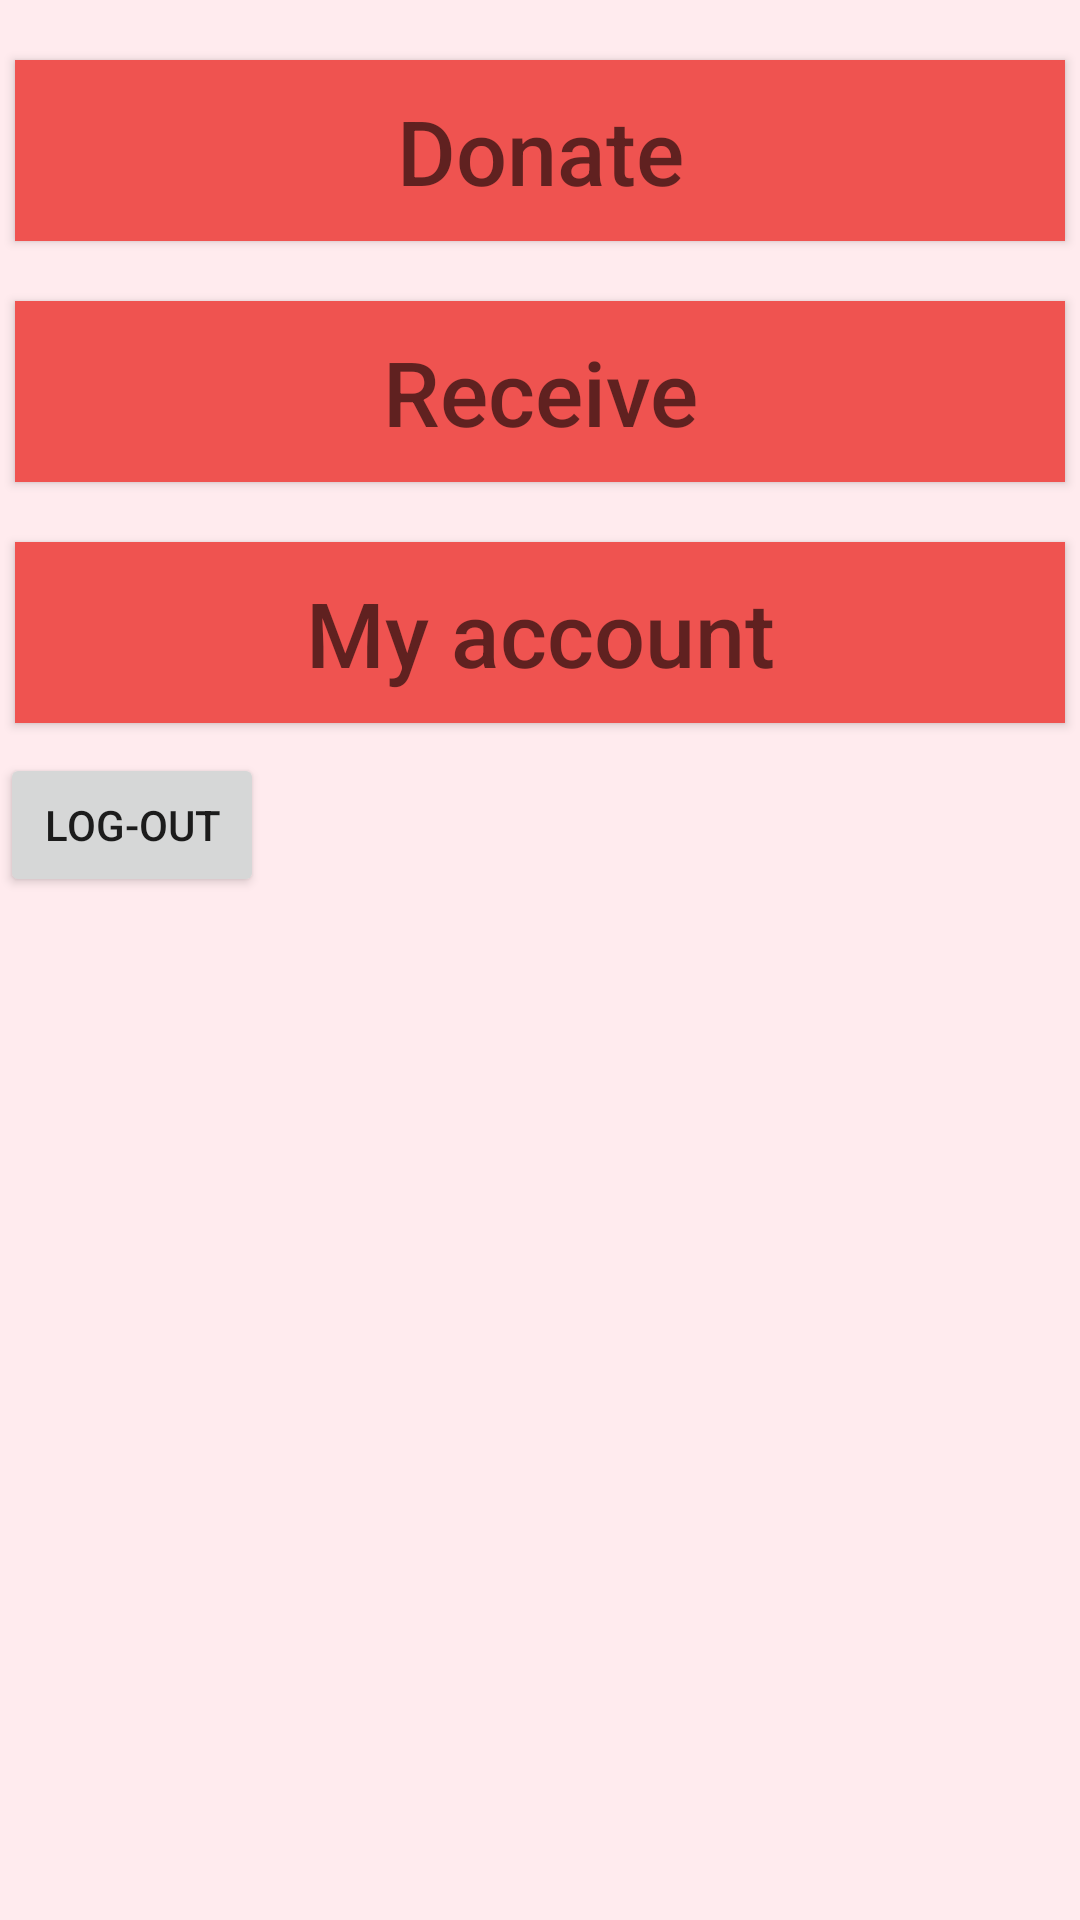

Layout XML and referenced resources for this Android screen:
<!-- AndroidManifest.xml: application theme AppTheme -->
<!-- res/layout/activity_main2.xml -->
<?xml version="1.0" encoding="utf-8"?>

<LinearLayout xmlns:android="http://schemas.android.com/apk/res/android"
    xmlns:tools="http://schemas.android.com/tools"
    android:id="@+id/activity_main2"
    android:layout_width="match_parent"
    android:layout_height="match_parent"
    android:orientation="vertical"
    android:background="#FFEBEE"

    tools:context="com.example.android.blood02.MainActivity2">
<Button
    android:layout_width="match_parent"
    android:layout_height="wrap_content"
    android:id="@+id/donate"
    android:hint="Donate"
    android:background="#EF5350"
    android:textColor="@color/white"
    android:textSize="30dp"
    android:padding="10dp"
    android:layout_marginTop="20dp"
    android:layout_marginLeft="5dp"
    android:layout_marginBottom="10dp"
    android:layout_marginRight="5dp"
    />
    <Button
        android:layout_width="match_parent"
        android:layout_height="wrap_content"
        android:layout_marginTop="10dp"
        android:layout_marginLeft="5dp"
        android:layout_marginBottom="10dp"
        android:layout_marginRight="5dp"
        android:id="@+id/receive"
        android:background="#EF5350"
        android:textColor="@color/white"
        android:textSize="30dp"
        android:padding="10dp"

        android:hint="Receive"/>
    <Button
        android:layout_width="match_parent"
        android:layout_height="wrap_content"
        android:layout_marginTop="10dp"
        android:layout_marginLeft="5dp"
        android:layout_marginBottom="10dp"
        android:layout_marginRight="5dp"
        android:id="@+id/account"
        android:background="#EF5350"
        android:textColor="@color/white"
        android:textSize="30dp"
        android:padding="10dp"

        android:hint="My account"/>
    <Button
        android:layout_width="wrap_content"
        android:layout_height="wrap_content"
        android:text="log-out"
        android:id="@+id/logout"
        />
</LinearLayout>
<!-- resources referenced by this layout -->
<resources>
  <style name="AppTheme" parent="Theme.AppCompat.Light.DarkActionBar">
          
          <item name="colorPrimary">#D50000</item>
          <item name="colorPrimaryDark">#B71C1C</item>
          <item name="colorAccent">@color/colorAccent</item>
      </style>
  <!-- not gathered from this repository: default colours our renderer supplied (Android Studio template values) -->
  <color name="white">#FFFFFFFF</color>
  <color name="colorAccent">#FF03DAC5</color>
</resources>
